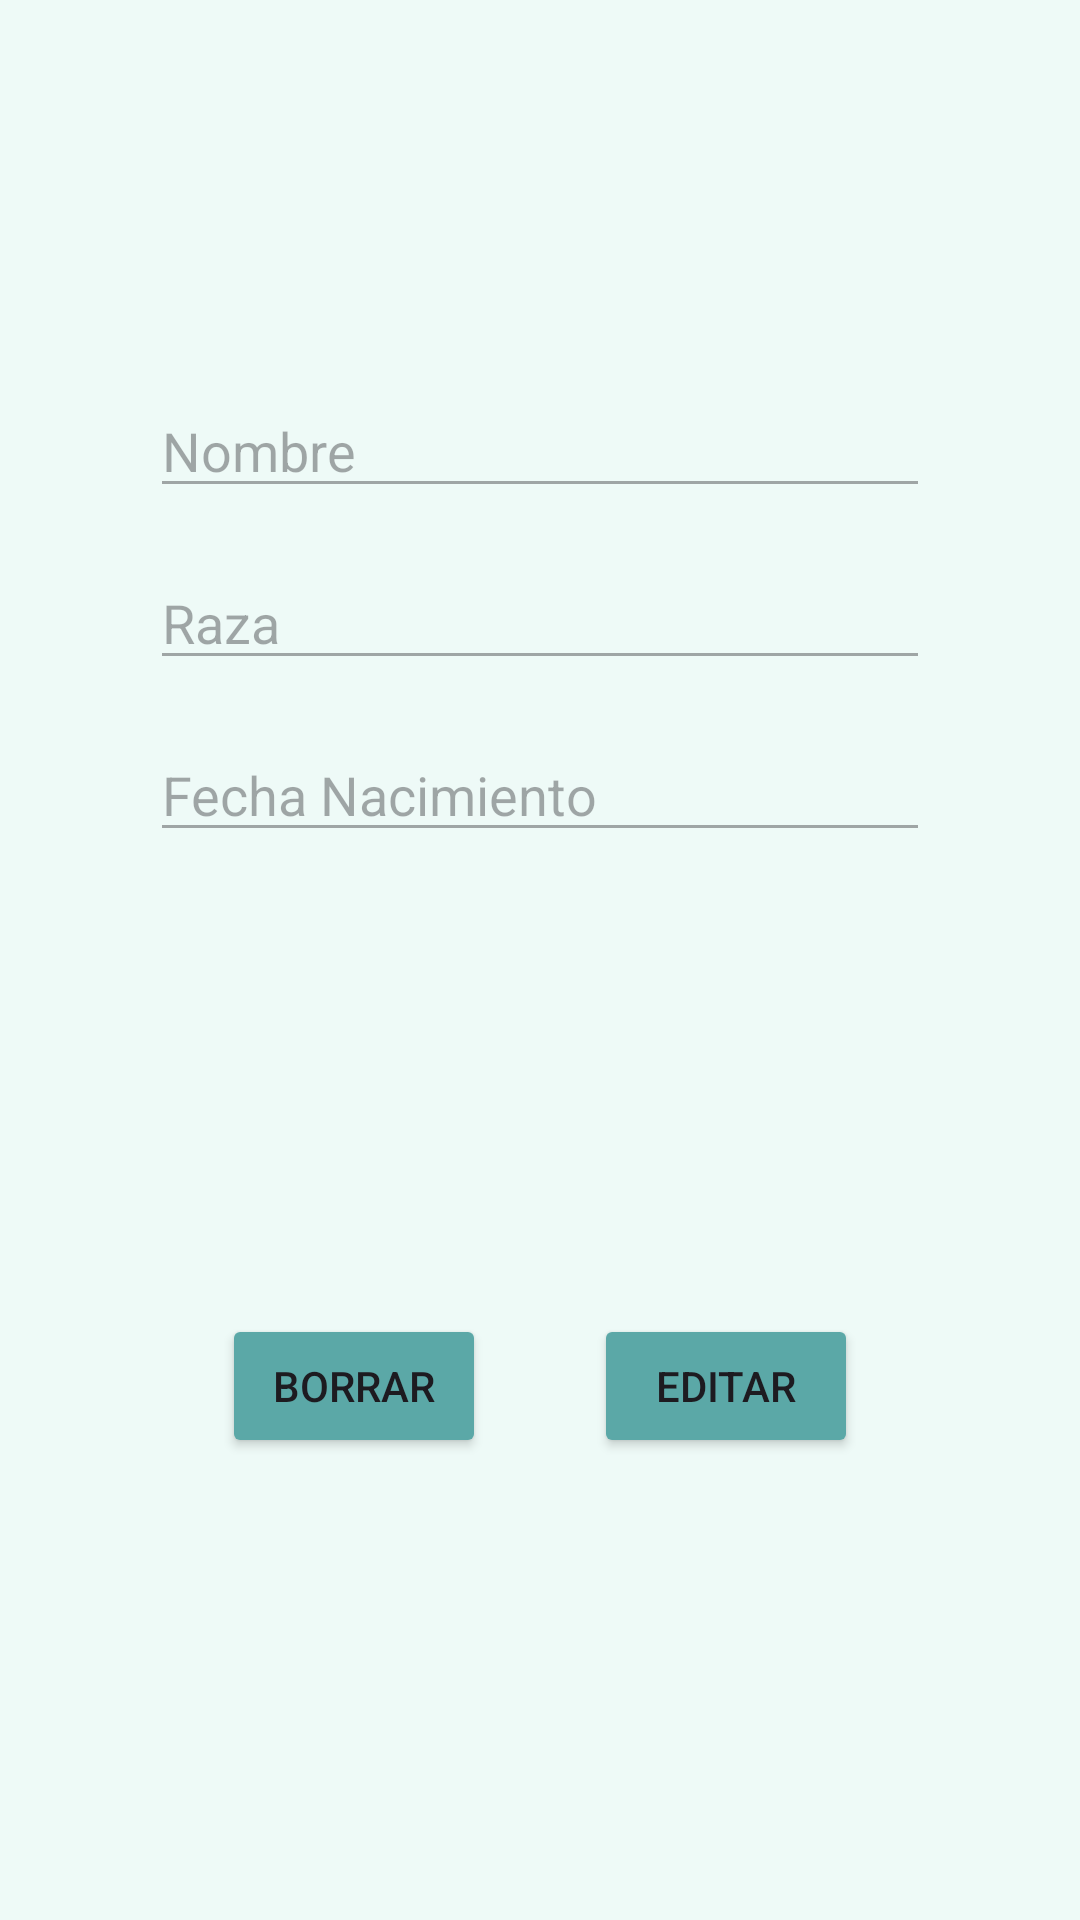

Reconstruct the res/layout file that produces this screen, plus the resources it refers to.
<!-- AndroidManifest.xml: application theme Theme.MiVet -->
<!-- res/layout/content_info_mascota.xml -->
<?xml version="1.0" encoding="utf-8"?>
<androidx.constraintlayout.widget.ConstraintLayout xmlns:android="http://schemas.android.com/apk/res/android"
    xmlns:app="http://schemas.android.com/apk/res-auto"
    android:id="@+id/main"
    android:layout_width="match_parent"
    android:layout_height="match_parent"
    android:background="@color/bg_principal"
    android:paddingHorizontal="50dp">

    
    <EditText
        android:id="@+id/etNombre"
        android:layout_width="match_parent"
        android:layout_height="wrap_content"
        android:layout_marginTop="128dp"
        android:enabled="false"
        android:hint="Nombre"
        app:layout_constraintEnd_toEndOf="parent"
        app:layout_constraintStart_toStartOf="parent"
        app:layout_constraintTop_toTopOf="parent" />

    
    <EditText
        android:id="@+id/etRaza"
        android:layout_width="match_parent"
        android:layout_height="wrap_content"
        android:layout_marginTop="16dp"
        android:enabled="false"
        android:hint="Raza"
        app:layout_constraintTop_toBottomOf="@id/etNombre"
        app:layout_constraintStart_toStartOf="parent"
        app:layout_constraintEnd_toEndOf="parent" />

    
    <EditText
        android:id="@+id/etFechaNac"
        android:layout_width="match_parent"
        android:layout_height="wrap_content"
        android:layout_marginTop="16dp"
        android:enabled="false"
        android:hint="Fecha Nacimiento"
        app:layout_constraintTop_toBottomOf="@id/etRaza"
        app:layout_constraintStart_toStartOf="parent"
        app:layout_constraintEnd_toEndOf="parent" />

    
    <Button
        android:id="@+id/btnGuardar"
        android:layout_width="wrap_content"
        android:layout_height="wrap_content"
        android:layout_marginTop="24dp"
        android:layout_marginStart="16dp"
        android:text="Guardar"
        android:visibility="gone"
        android:backgroundTint="@color/clr_font"
        app:layout_constraintTop_toBottomOf="@id/etFechaNac"
        app:layout_constraintStart_toStartOf="parent" />

    
    <Button
        android:id="@+id/btnEditar"
        android:layout_width="wrap_content"
        android:layout_height="wrap_content"
        android:layout_margin="24dp"
        android:backgroundTint="@color/btn_principal"
        android:text="Editar"
        app:layout_constraintBottom_toBottomOf="parent"
        app:layout_constraintEnd_toEndOf="parent"
        app:layout_constraintTop_toBottomOf="@+id/etFechaNac" />

    
    <Button
        android:id="@+id/btnBorrar"
        android:layout_width="wrap_content"
        android:layout_height="wrap_content"
        android:layout_margin="24dp"
        android:backgroundTint="@color/btn_principal"
        android:text="Borrar"
        app:layout_constraintBottom_toBottomOf="parent"
        app:layout_constraintStart_toStartOf="parent"
        app:layout_constraintTop_toBottomOf="@+id/etFechaNac" />

</androidx.constraintlayout.widget.ConstraintLayout>
<!-- resources referenced by this layout -->
<resources>
  <color name="bg_principal">#EEFAF7</color>
  <color name="btn_principal">#5BA8A7</color>
  <color name="clr_font">#175052</color>
  <style name="Theme.MiVet" parent="Base.Theme.MiVet" />
  <style name="Base.Theme.MiVet" parent="Theme.Material3.DayNight.NoActionBar">
          
          
      </style>
</resources>
